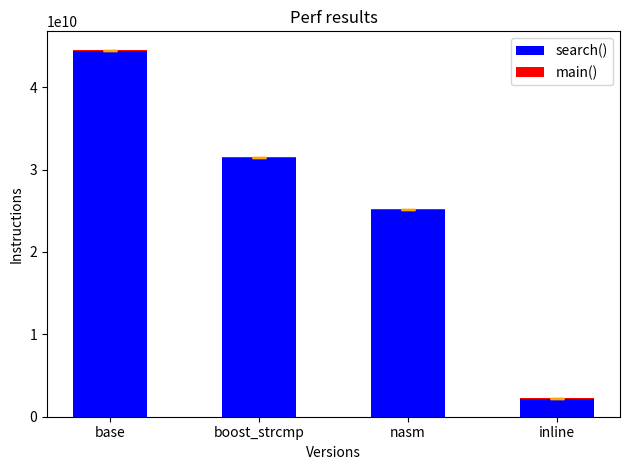

Here is the Python script that generated this plot:
import matplotlib.pyplot as plt
import numpy as np

versions = ['base', 'boost_strcmp', 'nasm', 'inline']

search_instr = [4.440e10,  3.141e10, 2.512e10, 2.182e9]
main_instr   = [0.013e10, 0.011e10, 0.011e10, 0.01e10]

search_error = [0.03e9, 0.02e9, 0.02e9, 0.03e9]
main_error   = [0.03e9,  0.02e9, 0.02e9, 0.03e9]

fig, ax = plt.subplots()

bar_width = 0.5

x = np.arange (len(versions))

ax.bar (x, search_instr, bar_width, label='search()', color='blue', yerr=search_error, capsize=5, ecolor='orange')
ax.bar (x, main_instr, bar_width, bottom=search_instr, label='main()', color='red', yerr=main_error, capsize=5, ecolor='orange')

ax.set_xlabel ('Versions')
ax.set_ylabel ('Instructions')
ax.set_title ('Perf results')
ax.set_xticks (x)
ax.set_xticklabels (versions)

ax.ticklabel_format (style='sci', axis='y', scilimits=(0,0))

ax.legend()

plt.tight_layout()
plt.show()
